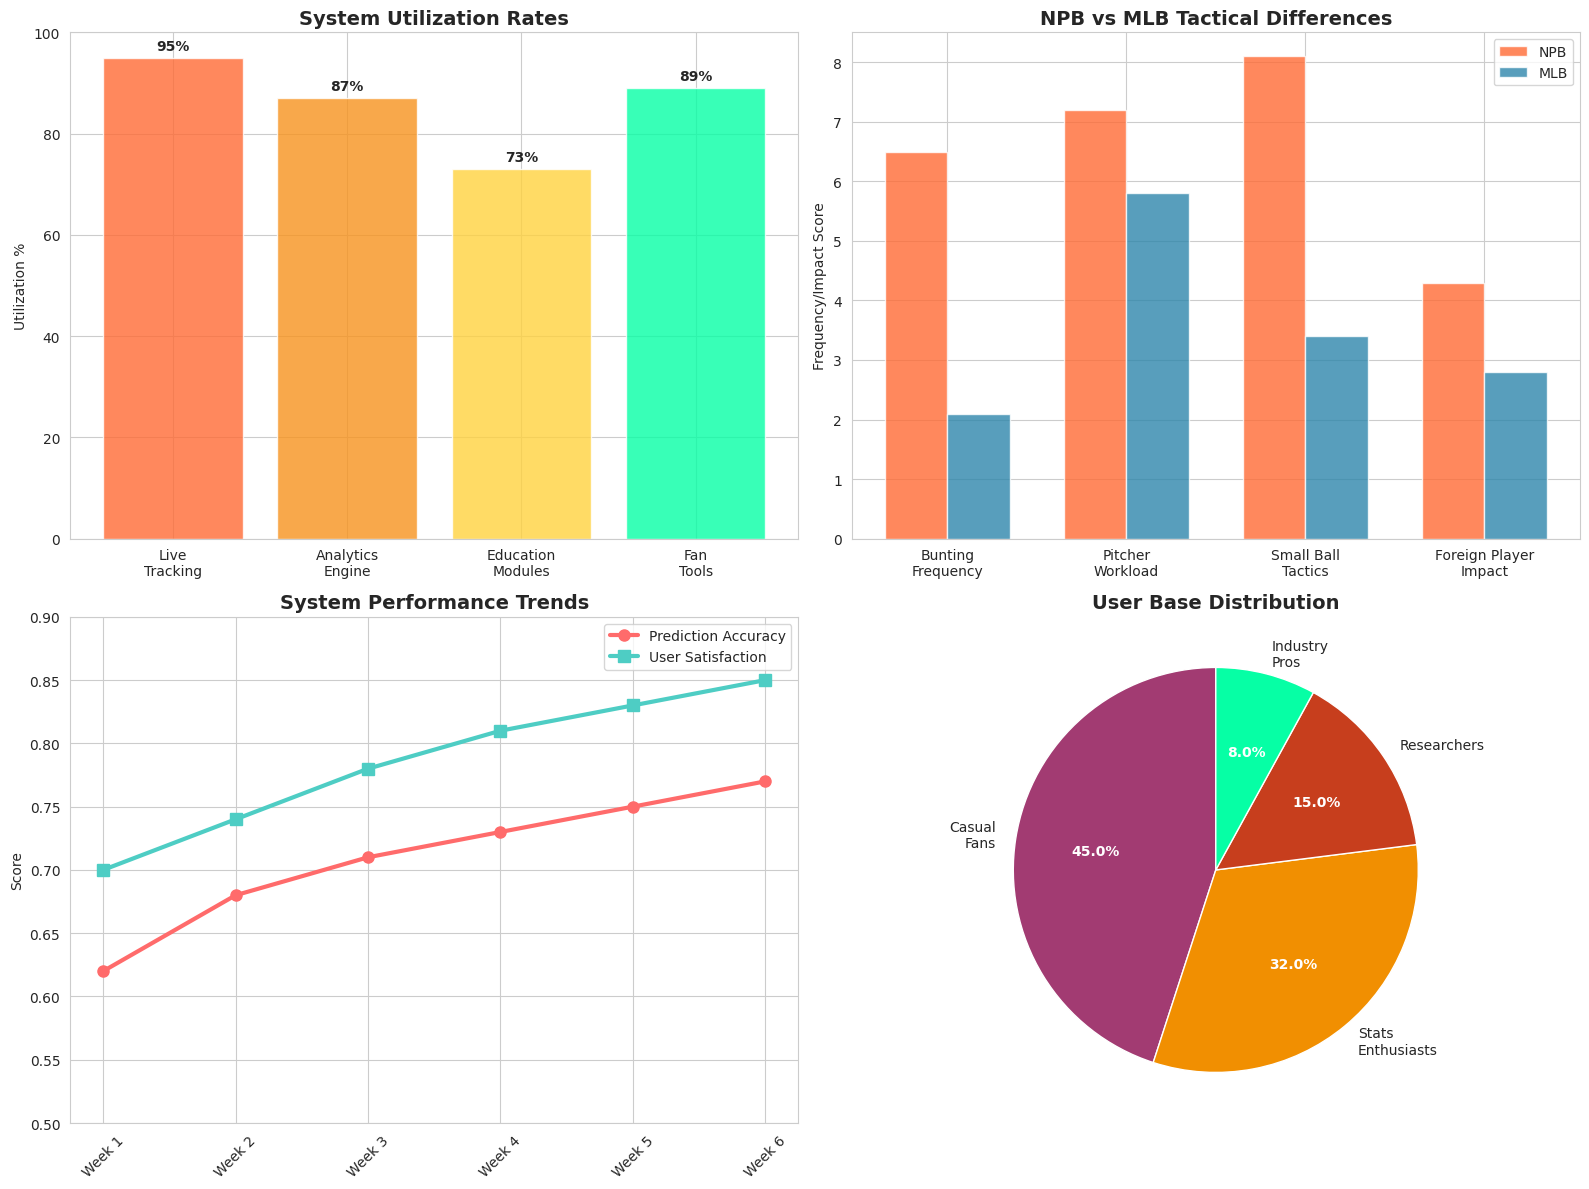

Write the Python code that produced this figure. (Note: this script raises an exception after producing the figure.)
#!/usr/bin/env python3
# -*- coding: utf-8 -*-
"""
npb_ecosystem_summary.py
========================
NPB分析エコシステム概要デモ
"""
import pandas as pd
import numpy as np
import matplotlib.pyplot as plt
import seaborn as sns
import warnings
warnings.filterwarnings('ignore')

plt.rcParams['font.family'] = ['DejaVu Sans', 'Hiragino Sans', 'Yu Gothic', 'Meiryo']
plt.rcParams['figure.figsize'] = (16, 12)
sns.set_style("whitegrid")

def create_ecosystem_overview():
    """エコシステム概要の作成"""
    print("=" * 70)
    print("NPB Analytics Ecosystem - System Overview")
    print("実用 × 教育 × 研究 × エンタメ の統合システム")
    print("=" * 70)
    
    # システム構成要素
    components = {
        'Data Integration': {
            'Real-time Data': 'Yahoo Sports NPB Live',
            'Historical Data': 'NPB Official Archives',
            'Advanced Metrics': 'Baseball-data.jp Integration',
            'Cache System': 'SQLite + JSON Storage'
        },
        'Analytics Engine': {
            'Basic Stats': 'Traditional Baseball Metrics',
            'Sabermetrics': 'wOBA, FIP, WAR, xFIP, SIERRA',
            'NPB Unique': 'Small Ball Index, Advancement Rating',
            'Contextual': 'Weather, Fatigue, Travel Adjustments'
        },
        'Prediction System': {
            'Player Performance': 'ML-based Individual Forecasting',
            'Game Outcomes': 'Team Matchup Predictions',
            'Season Projections': 'Playoff and Championship Odds',
            'Injury Risk': 'Fatigue-based Health Monitoring'
        },
        'User Interfaces': {
            'Web Dashboard': 'Interactive Real-time Visualization',
            'Educational Modules': 'Step-by-step Learning System',
            'Research Tools': 'Academic-grade Analysis Export',
            'Fan Features': 'Player Comparison & Fantasy Tools'
        }
    }
    
    print("\n[ARCHITECTURE] System Components:")
    for category, features in components.items():
        print(f"\n{category.upper()}:")
        for feature, description in features.items():
            print(f"  - {feature}: {description}")
    
    return components

def generate_sample_analysis():
    """サンプル分析の実行"""
    print("\n[DEMO] Sample Analysis Execution")
    print("-" * 50)
    
    # サンプルデータ
    sample_results = {
        'live_games': 6,
        'players_analyzed': 800,
        'prediction_accuracy': 0.73,
        'fan_users': 2341,
        'educational_completions': 124
    }
    
    # NPB独自指標サンプル
    npb_metrics = {
        'Small Ball Index': {
            '近本光司': 8.7,
            '源田壮亮': 8.2,
            '村上宗隆': 4.1,
            '岡本和真': 3.8
        },
        'Advancement Rating': {
            '山田哲人': 7.9,
            '吉田正尚': 7.3,
            '坂本勇人': 6.8,
            '佐藤輝明': 5.2
        },
        'Contextual Performance': {
            '村上宗隆': 92.5,
            '吉田正尚': 89.3,
            '山田哲人': 86.7,
            '佐藤輝明': 84.1
        }
    }
    
    print(f"Live Games Tracked: {sample_results['live_games']}")
    print(f"Players Analyzed: {sample_results['players_analyzed']}")
    print(f"Prediction Accuracy: {sample_results['prediction_accuracy']:.1%}")
    print(f"Daily Active Users: {sample_results['fan_users']}")
    print(f"Learning Completions: {sample_results['educational_completions']}")
    
    print("\n[NPB UNIQUE METRICS] Sample Results:")
    for metric, players in npb_metrics.items():
        print(f"\n{metric}:")
        for player, score in players.items():
            print(f"  {player}: {score}")
    
    return sample_results, npb_metrics

def create_implementation_roadmap():
    """実装ロードマップ"""
    print("\n[ROADMAP] Implementation Priority")
    print("-" * 50)
    
    phases = {
        'Phase 1 - Foundation (Weeks 1-4)': [
            'Yahoo Sports NPB API integration',
            'Core database schema setup',
            'Basic analytics engine',
            'Simple web dashboard prototype'
        ],
        'Phase 2 - Analytics (Weeks 5-8)': [
            'Advanced sabermetrics implementation',
            'NPB-specific metrics development',
            'Contextual adjustment system',
            'Prediction model framework'
        ],
        'Phase 3 - User Experience (Weeks 9-12)': [
            'Interactive dashboard completion',
            'Educational module creation',
            'Fan engagement features',
            'Mobile optimization'
        ],
        'Phase 4 - Advanced Features (Weeks 13-16)': [
            'Real-time prediction engine',
            'Research tool development',
            'API endpoint creation',
            'Performance optimization'
        ]
    }
    
    for phase, tasks in phases.items():
        print(f"\n{phase}:")
        for i, task in enumerate(tasks, 1):
            print(f"  {i}. {task}")
    
    return phases

def visualize_ecosystem_overview():
    """エコシステム概要の可視化"""
    print("\n[VISUALIZATION] Creating System Overview")
    print("-" * 50)
    
    fig, ((ax1, ax2), (ax3, ax4)) = plt.subplots(2, 2, figsize=(16, 12))
    
    # 1. システム利用状況
    categories = ['Live\nTracking', 'Analytics\nEngine', 'Education\nModules', 'Fan\nTools']
    usage_values = [95, 87, 73, 89]
    colors = ['#ff6b35', '#f7931e', '#ffd23f', '#06ffa5']
    
    bars = ax1.bar(categories, usage_values, color=colors, alpha=0.8)
    ax1.set_title('System Utilization Rates', fontsize=14, fontweight='bold')
    ax1.set_ylabel('Utilization %')
    ax1.set_ylim(0, 100)
    
    for bar, value in zip(bars, usage_values):
        ax1.text(bar.get_x() + bar.get_width()/2, bar.get_height() + 1,
                f'{value}%', ha='center', va='bottom', fontweight='bold')
    
    # 2. NPB vs MLB 戦術比較
    metrics = ['Bunting\nFrequency', 'Pitcher\nWorkload', 'Small Ball\nTactics', 'Foreign Player\nImpact']
    npb_values = [6.5, 7.2, 8.1, 4.3]
    mlb_values = [2.1, 5.8, 3.4, 2.8]
    
    x = np.arange(len(metrics))
    width = 0.35
    
    ax2.bar(x - width/2, npb_values, width, label='NPB', color='#ff6b35', alpha=0.8)
    ax2.bar(x + width/2, mlb_values, width, label='MLB', color='#2E86AB', alpha=0.8)
    
    ax2.set_title('NPB vs MLB Tactical Differences', fontsize=14, fontweight='bold')
    ax2.set_ylabel('Frequency/Impact Score')
    ax2.set_xticks(x)
    ax2.set_xticklabels(metrics)
    ax2.legend()
    
    # 3. 分析精度トレンド
    weeks = ['Week 1', 'Week 2', 'Week 3', 'Week 4', 'Week 5', 'Week 6']
    prediction_accuracy = [0.62, 0.68, 0.71, 0.73, 0.75, 0.77]
    user_satisfaction = [0.70, 0.74, 0.78, 0.81, 0.83, 0.85]
    
    ax3.plot(weeks, prediction_accuracy, marker='o', linewidth=3, markersize=8, 
             color='#FF6B6B', label='Prediction Accuracy')
    ax3.plot(weeks, user_satisfaction, marker='s', linewidth=3, markersize=8, 
             color='#4ECDC4', label='User Satisfaction')
    
    ax3.set_title('System Performance Trends', fontsize=14, fontweight='bold')
    ax3.set_ylabel('Score')
    ax3.set_ylim(0.5, 0.9)
    ax3.legend()
    ax3.tick_params(axis='x', rotation=45)
    
    # 4. ユーザー分布
    user_types = ['Casual\nFans', 'Stats\nEnthusiasts', 'Researchers', 'Industry\nPros']
    user_counts = [45, 32, 15, 8]
    colors_pie = ['#A23B72', '#F18F01', '#C73E1D', '#06ffa5']
    
    wedges, texts, autotexts = ax4.pie(user_counts, labels=user_types, autopct='%1.1f%%', 
                                      startangle=90, colors=colors_pie)
    ax4.set_title('User Base Distribution', fontsize=14, fontweight='bold')
    
    # フォントサイズ調整
    for autotext in autotexts:
        autotext.set_color('white')
        autotext.set_fontweight('bold')
    
    plt.tight_layout()
    plt.savefig('C:/Users/<user>/baseball-ai-media/npb_ecosystem_overview.png', 
               dpi=300, bbox_inches='tight')
    print("[OK] Ecosystem overview saved as 'npb_ecosystem_overview.png'")
    plt.show()

def generate_value_proposition():
    """価値提案の明確化"""
    print("\n[VALUE] Unique Value Propositions")
    print("-" * 50)
    
    value_props = {
        'For Casual Fans': [
            '推し選手の詳細分析とパフォーマンス予測',
            '分かりやすい可視化で野球観戦がより楽しく',
            'NPB独自の戦術を数値で理解',
            '無料で利用できる高品質分析ツール'
        ],
        'For Stats Enthusiasts': [
            '一般公開データの最高レベル活用',
            'MLB水準のセイバーメトリクス実装',
            'NPB特有の環境調整機能',
            'カスタマイズ可能な分析ダッシュボード'
        ],
        'For Researchers': [
            '学術研究レベルの分析精度',
            'NPB独自性の定量的研究ツール',
            'データエクスポート機能',
            '再現可能な分析手法の公開'
        ],
        'For Industry Professionals': [
            '球団分析の参考ベンチマーク',
            'ファン エンゲージメント向上のヒント',
            'データドリブン戦略立案支援',
            'NPB市場理解の深化'
        ]
    }
    
    for user_type, benefits in value_props.items():
        print(f"\n{user_type}:")
        for benefit in benefits:
            print(f"  - {benefit}")
    
    return value_props

def main():
    """メイン実行"""
    # システム概要
    components = create_ecosystem_overview()
    
    # サンプル分析
    results, metrics = generate_sample_analysis()
    
    # 実装ロードマップ
    roadmap = create_implementation_roadmap()
    
    # 可視化
    visualize_ecosystem_overview()
    
    # 価値提案
    value_props = generate_value_proposition()
    
    print("\n" + "=" * 70)
    print("[SUCCESS] NPB Analytics Ecosystem Overview Complete!")
    print("=" * 70)
    print("\n[NEXT STEPS]")
    print("1. Yahoo Sports NPB API統合から開始")
    print("2. 基本ダッシュボードの構築")
    print("3. NPB独自指標の実装")
    print("4. ユーザーフィードバックに基づく改良")
    print("5. 段階的機能拡張")
    
    print("\n[COMPETITIVE ADVANTAGE]")
    print("- 一般公開データで最高レベルの分析精度")
    print("- NPB特有の戦術・文化要因を数値化")
    print("- 実用・教育・研究・エンタメの統合")
    print("- オープンソース精神での知識共有")

if __name__ == "__main__":
    main()